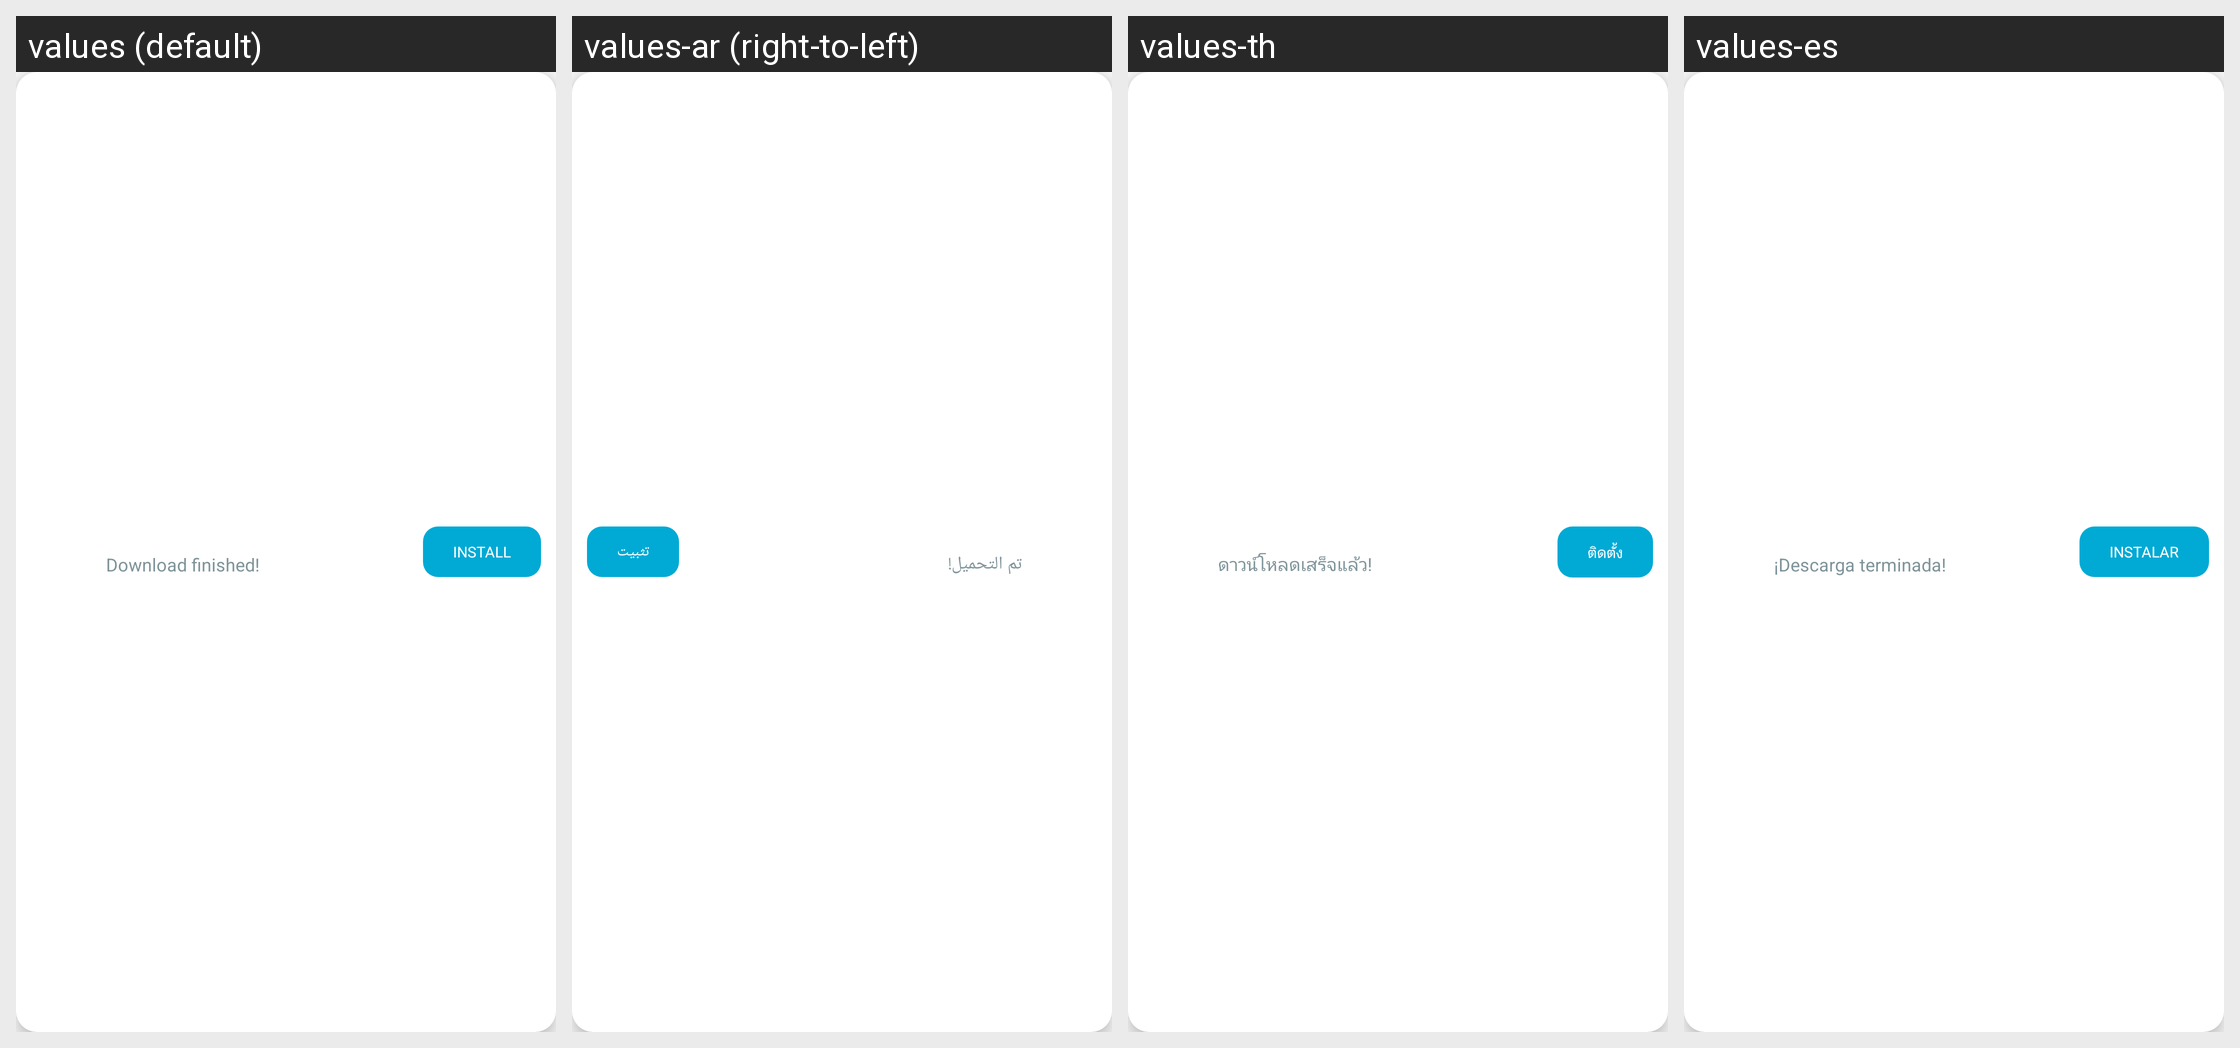

Translations of the strings shown on this Android screen, per locale in the grid:
Android screen res/layout/floating_notification.xml rendered under 4 locales, left to right: values (default), values-ar (right-to-left), values-th, values-es. Device: Nexus 5 (rendered at 1080×1920; each locale shown at half size, 540×960, under a caption strip naming it); theme AppThemeBar.
Other locales in the repository, not shown: values-af, values-am, values-as, values-az, values-be, values-bg, values-bn, values-bs, values-ca, values-ca-rES, values-cs, values-cs-rCZ, values-da, values-de, values-de-rDE, values-el, values-el-rGR, values-en, values-en-rCA, values-en-rGB, values-en-rIN, values-en-rXC, values-es-rUS, values-et, values-et-rEE, values-eu, values-fa, values-fi, values-fil, values-fr, values-fr-rCA, values-fr-rFR, values-gl, values-gu, values-hi, values-hi-rIN, values-hr, values-hu, values-hy, values-in, values-in-rID, values-is, values-it, values-it-rIT, values-iw, values-ja, values-ja-rJP, values-ka, values-kk, values-km, values-kn, values-ko, values-ko-rKR, values-ky, values-lo, values-lt, values-lt-rLT, values-lv, values-lv-rLV, values-mk, values-ml, values-mn, values-mr, values-ms, values-ms-rMY, values-mt, values-my, values-nb, values-ne, values-nl, values-nn-rNO, values-or, values-pa, values-pl, values-pl-rPL, values-pt, values-pt-rBR, values-pt-rPT, values-ro, values-ro-rRO, values-ru, values-ru-rRU, values-si, values-sk, values-sk-rSK, values-sl, values-sl-rSI, values-sq, values-sr, values-sv, values-sw, values-ta, values-te, values-tl, values-tr, values-tr-rTR, values-uk, values-ur, values-uz, values-vi, values-zh, values-zh-rCN, values-zh-rHK, values-zh-rTW, values-zu.
Strings drawn on this screen, with the default value and each locale's value (text and hints the layout hard-codes, and strings that could not be matched under every locale, appear in the picture but are not listed):

descarga_completada
  values: Download finished!
  values-ar: تم التحميل!
  values-th: ดาวน์โหลดเสร็จแล้ว!
  values-es: ¡Descarga terminada!

option_button_install
  values: Install
  values-ar: تثبيت
  values-th: ติดตั้ง
  values-es: Instalar
